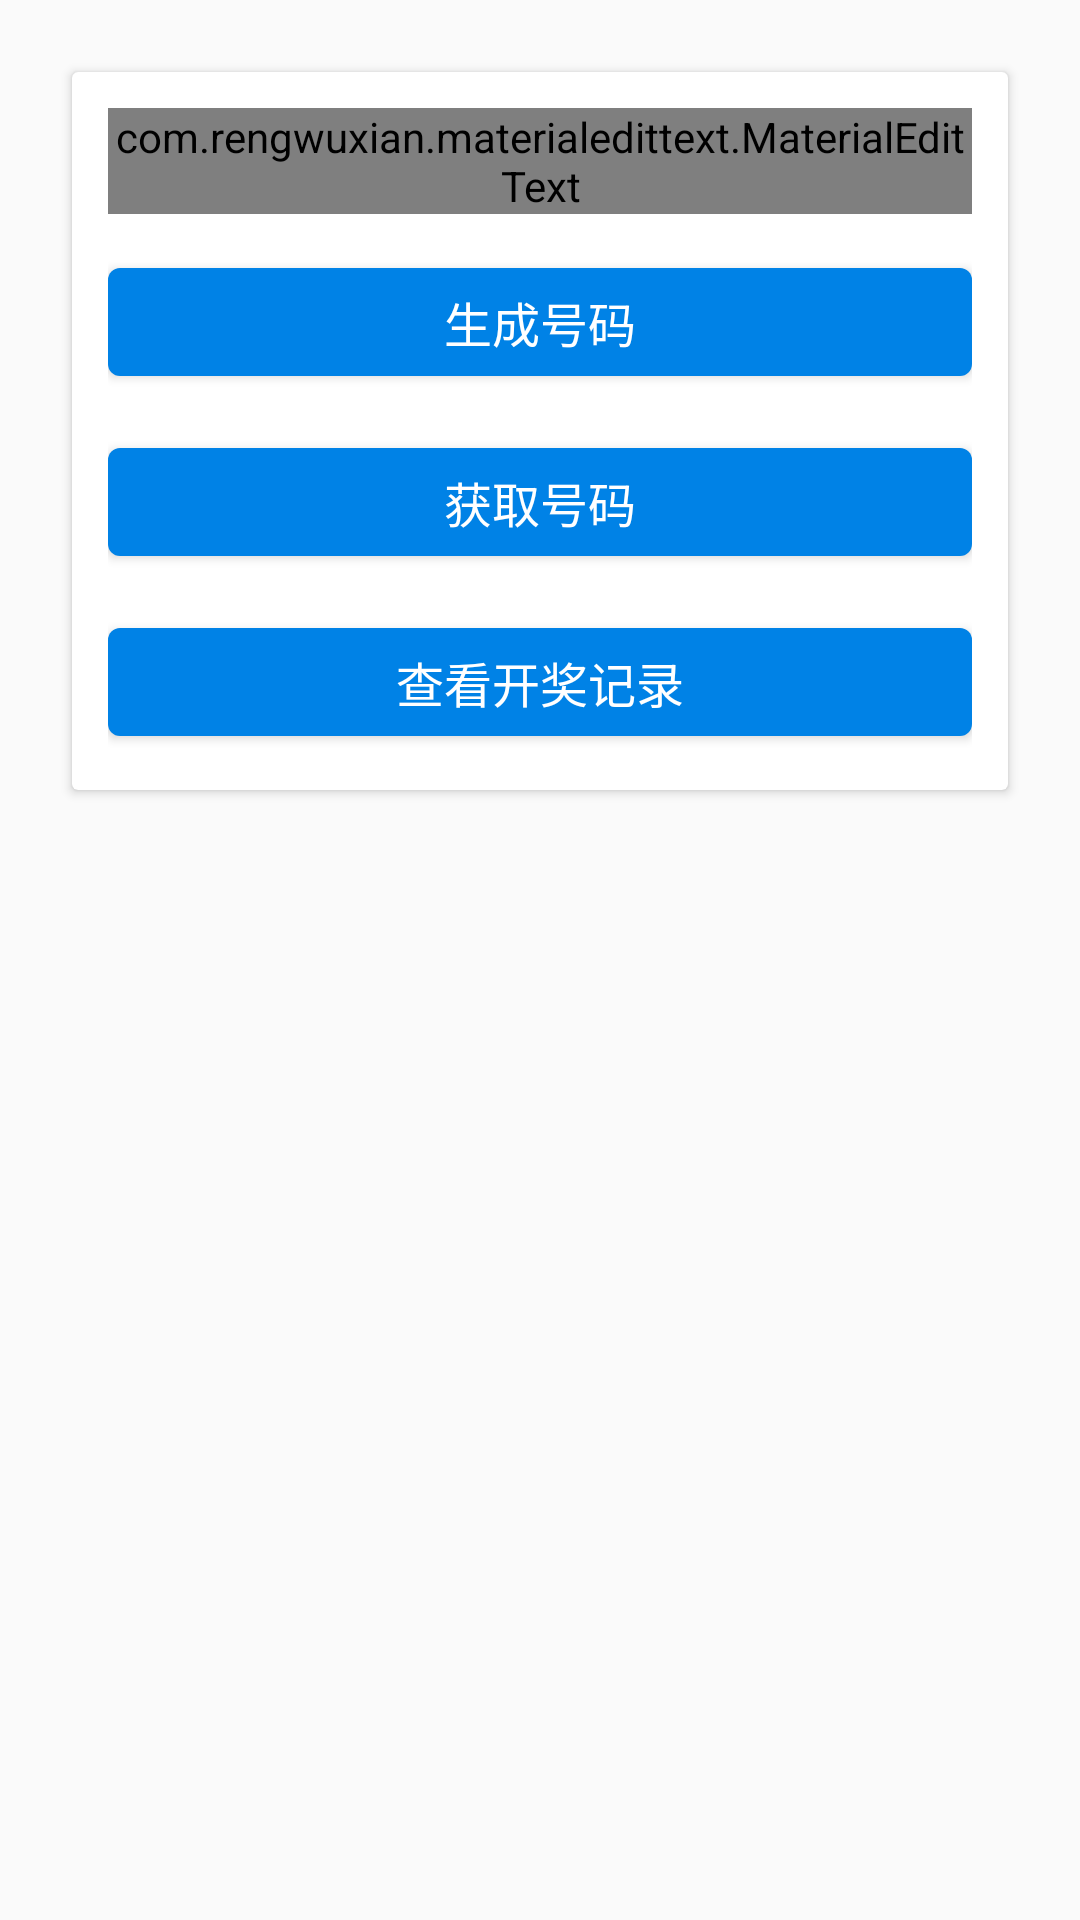

Layout XML and referenced resources for this Android screen:
<!-- AndroidManifest.xml: application theme AppTheme -->
<!-- res/layout/fragment_daletou.xml -->
<?xml version="1.0" encoding="utf-8"?>
<LinearLayout xmlns:android="http://schemas.android.com/apk/res/android"
    xmlns:app="http://schemas.android.com/apk/res-auto"
    android:layout_width="match_parent"
    android:layout_height="match_parent"
    android:background="@color/app_bg"
    android:orientation="vertical">

    <android.support.v7.widget.CardView
        android:layout_width="match_parent"
        android:layout_height="wrap_content"
        android:layout_margin="@dimen/dp_24">

        <LinearLayout
            android:layout_width="match_parent"
            android:layout_height="wrap_content"
            android:orientation="vertical"
            android:padding="@dimen/dp_12">

            <com.rengwuxian.materialedittext.MaterialEditText
                android:id="@+id/et_lucky_str"
                android:layout_width="match_parent"
                android:layout_height="wrap_content"
                android:hint="@string/hint_lucky_str"
                android:textColor="@color/black"
                android:textSize="@dimen/text_medium"
                app:met_clearButton="true"
                app:met_floatingLabel="highlight"
                app:met_floatingLabelText="@string/hint_lucky_str"
                app:met_primaryColor="@color/app_color" />

            <android.support.design.button.MaterialButton
                android:id="@+id/bt_get_lucky_number"
                android:layout_width="match_parent"
                android:layout_height="wrap_content"
                android:layout_marginTop="@dimen/dp_12"
                android:gravity="center"
                android:padding="@dimen/dp_6"
                android:text="@string/text_get_lucky_number"
                android:textAppearance="?android:attr/textAppearanceButton"
                android:textColor="@color/white"
                android:textSize="@dimen/text_medium"
                app:strokeColor="@color/app_color" />

            <android.support.design.button.MaterialButton
                android:id="@+id/bt_get_random_number"
                android:layout_width="match_parent"
                android:layout_height="wrap_content"
                android:layout_marginTop="@dimen/dp_12"
                android:gravity="center"
                android:padding="@dimen/dp_6"
                android:text="@string/text_get_random_number"
                android:textAppearance="?android:attr/textAppearanceButton"
                android:textColor="@color/white"
                android:textSize="@dimen/text_medium"
                app:strokeColor="@color/app_color" />

            <android.support.design.button.MaterialButton
                android:id="@+id/bt_lottery_record"
                android:layout_width="match_parent"
                android:layout_height="wrap_content"
                android:layout_marginTop="@dimen/dp_12"
                android:gravity="center"
                android:padding="@dimen/dp_6"
                android:text="@string/text_lottery_record"
                android:textAppearance="?android:attr/textAppearanceButton"
                android:textColor="@color/white"
                android:textSize="@dimen/text_medium"
                app:strokeColor="@color/app_color" />

        </LinearLayout>

    </android.support.v7.widget.CardView>

    <android.support.v7.widget.CardView
        android:id="@+id/layout_lottery_number"
        style="@style/view_margin"
        android:layout_width="match_parent"
        android:layout_height="wrap_content"
        android:visibility="gone">

        <LinearLayout
            android:layout_width="match_parent"
            android:layout_height="wrap_content"
            android:orientation="vertical"
            android:padding="@dimen/dp_12">

            <com.peng.lottery.app.widget.LotteryLayout
                android:id="@+id/layout_lottery_daletou"
                android:layout_width="match_parent"
                android:layout_height="wrap_content" />

            <android.support.design.button.MaterialButton
                android:id="@+id/bt_save_lottery_number"
                android:layout_width="match_parent"
                android:layout_height="wrap_content"
                android:layout_marginTop="@dimen/dp_12"
                android:gravity="center"
                android:padding="@dimen/dp_6"
                android:text="@string/text_save_lottery_number"
                android:textAppearance="?android:attr/textAppearanceButton"
                android:textColor="@color/white"
                android:textSize="@dimen/text_medium"
                app:strokeColor="@color/app_color" />

        </LinearLayout>

    </android.support.v7.widget.CardView>

</LinearLayout>
<!-- resources referenced by this layout -->
<resources>
  <color name="app_color">#0082E6</color>
  <color name="black">#000000</color>
  <color name="white">#FFFFFF</color>
  <dimen name="dp_12">12dp</dimen>
  <dimen name="dp_24">24dp</dimen>
  <dimen name="dp_6">6dp</dimen>
  <dimen name="text_medium">16sp</dimen>
  <string name="hint_lucky_str">请输入内容生成幸运号码</string>
  <string name="text_get_lucky_number">生成号码</string>
  <string name="text_get_random_number">获取号码</string>
  <string name="text_lottery_record">查看开奖记录</string>
  <string name="text_save_lottery_number">保存号码</string>
  <style name="view_margin">
          <item name="android:layout_marginLeft">@dimen/dp_24</item>
          <item name="android:layout_marginRight">@dimen/dp_24</item>
      </style>
  <style name="AppTheme" parent="Theme.MaterialComponents.Light.NoActionBar.Bridge">
          <item name="colorPrimary">@color/colorPrimary</item>
          <item name="colorPrimaryDark">@color/colorPrimaryDark</item>
          <item name="colorAccent">@color/colorAccent</item>
  
          <item name="colorOnSurface">@color/app_color</item>
          <item name="colorOnSecondary">@color/white</item>
          <item name="colorOnBackground">@color/bg_page_default</item>
      </style>
  <color name="colorPrimary">#0082e6</color>
  <color name="colorPrimaryDark">#0082e6</color>
  <color name="colorAccent">#0082e6</color>
  <color name="bg_page_default">#D5D4D5</color>
</resources>
